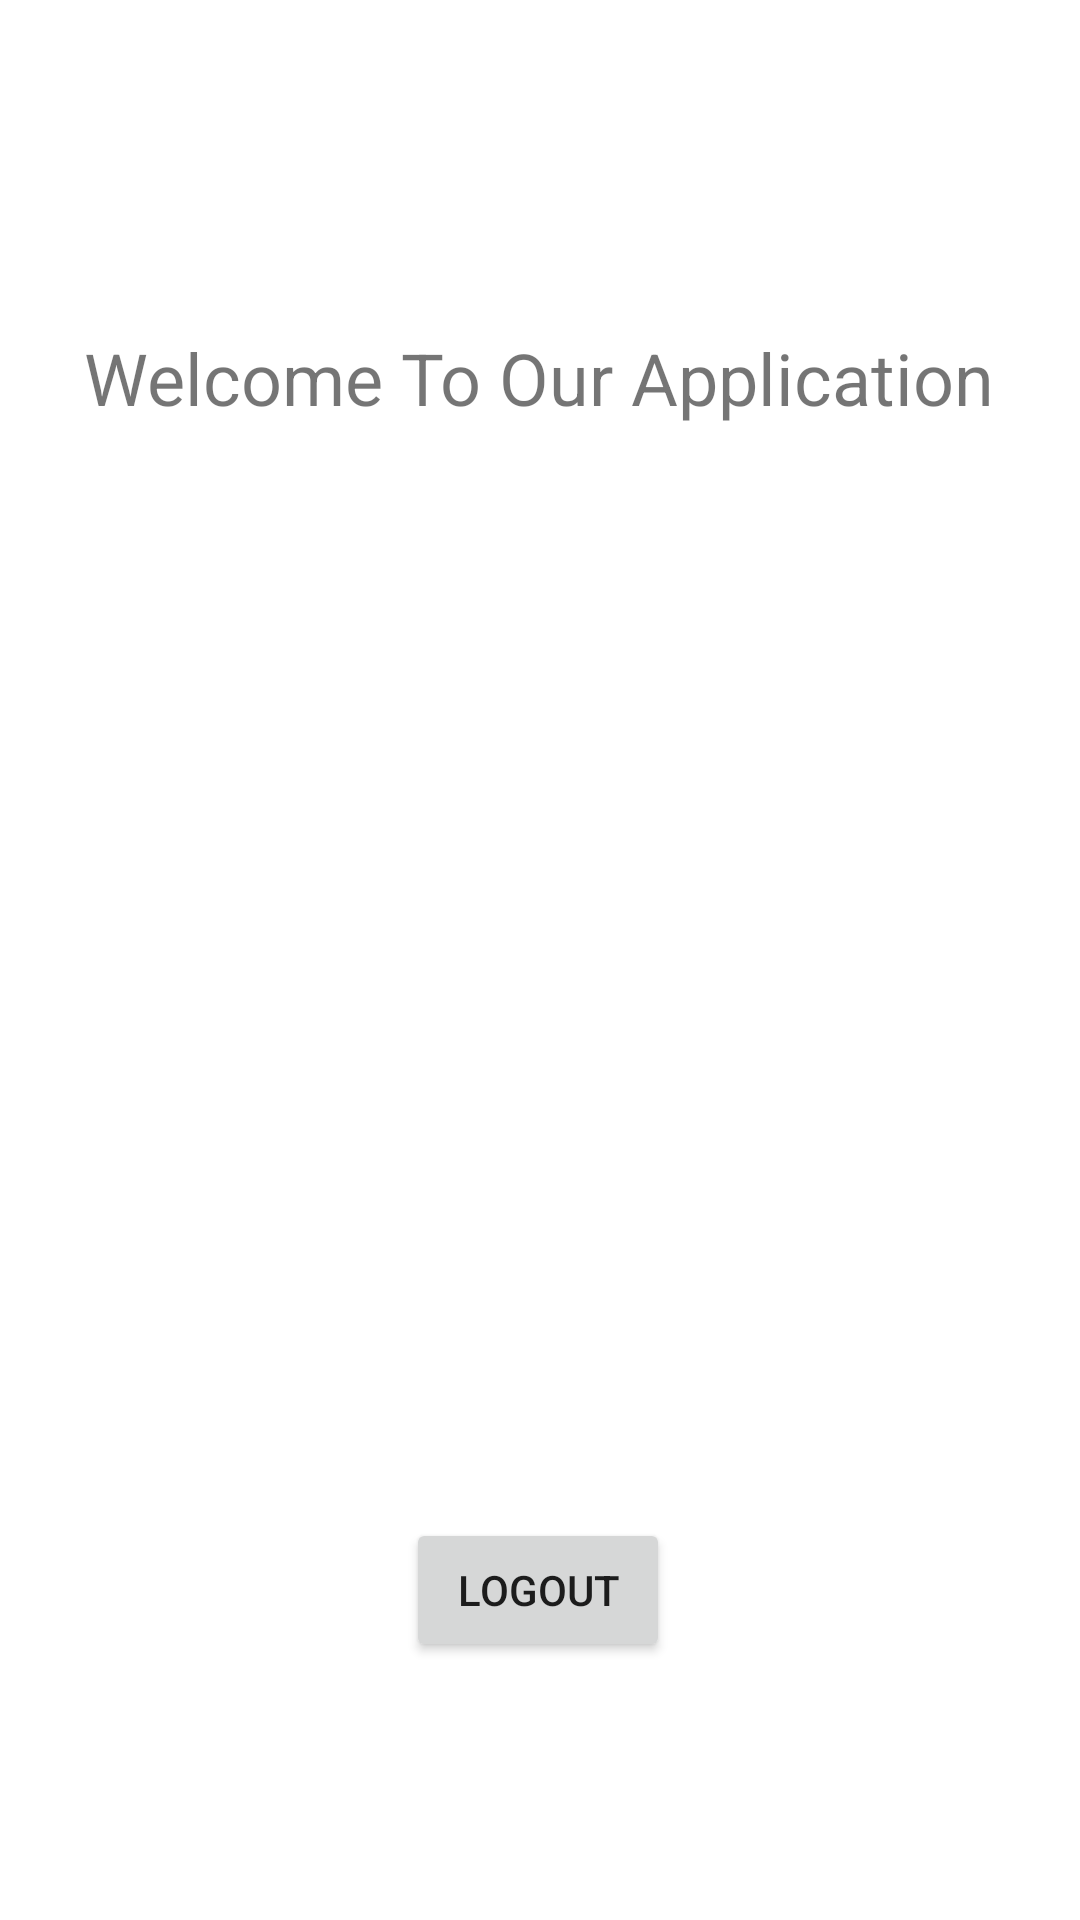

Reconstruct the res/layout file that produces this screen, plus the resources it refers to.
<!-- AndroidManifest.xml: application theme Theme.AVSDemo1 -->
<!-- res/layout/activity_main.xml -->
<?xml version="1.0" encoding="utf-8"?>
<androidx.constraintlayout.widget.ConstraintLayout xmlns:android="http://schemas.android.com/apk/res/android"
    xmlns:app="http://schemas.android.com/apk/res-auto"
    xmlns:tools="http://schemas.android.com/tools"
    android:layout_width="match_parent"
    android:layout_height="match_parent"
    tools:context=".MainActivity">

    <Button
        android:id="@+id/Logout"
        android:layout_width="wrap_content"
        android:layout_height="wrap_content"
        android:text="Logout"
        app:layout_constraintBottom_toBottomOf="parent"
        app:layout_constraintEnd_toEndOf="parent"
        app:layout_constraintHorizontal_bias="0.498"
        app:layout_constraintStart_toStartOf="parent"
        app:layout_constraintTop_toTopOf="parent"
        app:layout_constraintVertical_bias="0.855" />

    <TextView
        android:id="@+id/textView"
        android:layout_width="wrap_content"
        android:layout_height="wrap_content"
        android:layout_marginBottom="364dp"
        android:text="Welcome To Our Application"
        android:textSize="24sp"
        app:layout_constraintBottom_toTopOf="@+id/Logout"
        app:layout_constraintEnd_toEndOf="parent"
        app:layout_constraintHorizontal_bias="0.495"
        app:layout_constraintStart_toStartOf="parent"
        app:layout_constraintTop_toTopOf="parent"
        app:layout_constraintVertical_bias="1.0" />

</androidx.constraintlayout.widget.ConstraintLayout>
<!-- resources referenced by this layout -->
<resources>
  <style name="Theme.AVSDemo1" parent="Theme.MaterialComponents.DayNight.DarkActionBar">
          
          <item name="colorPrimary">@color/purple_500</item>
          <item name="colorPrimaryVariant">@color/purple_700</item>
          <item name="colorOnPrimary">@color/white</item>
          
          <item name="colorSecondary">@color/teal_200</item>
          <item name="colorSecondaryVariant">@color/teal_700</item>
          <item name="colorOnSecondary">@color/black</item>
          
          <item name="android:statusBarColor" tools:targetApi="l">?attr/colorPrimaryVariant</item>
          
      </style>
  <!-- not gathered from this repository: default colours our renderer supplied (Android Studio template values) -->
  <color name="purple_500">#FF6200EE</color>
  <color name="purple_700">#FF3700B3</color>
  <color name="teal_200">#FF03DAC5</color>
  <color name="teal_700">#FF018786</color>
  <color name="black">#FF000000</color>
  <color name="white">#FFFFFFFF</color>
</resources>
